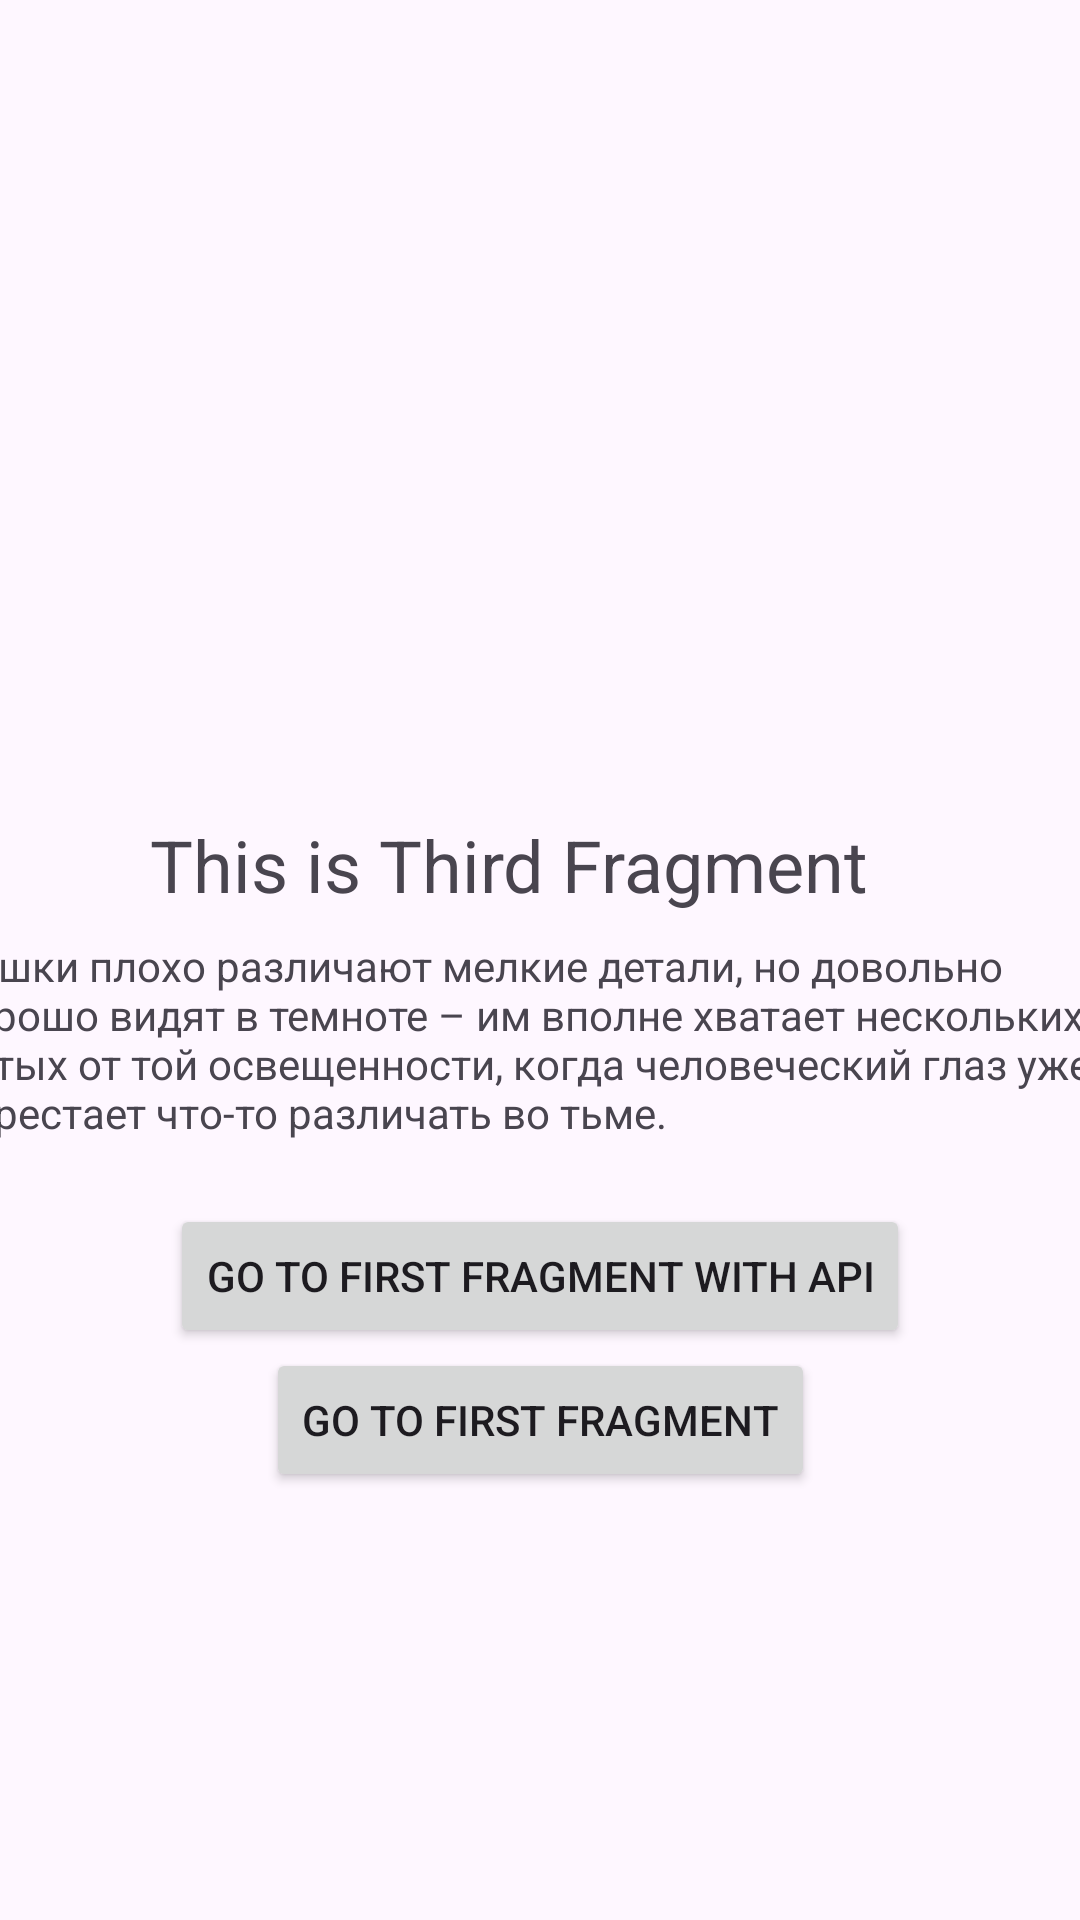

This screen was rendered from an Android layout file. Write that file and the resources it references.
<!-- AndroidManifest.xml: application theme Theme.KotlinApp23 -->
<!-- res/layout/fragment_third.xml -->
<?xml version="1.0" encoding="utf-8"?>
<androidx.constraintlayout.widget.ConstraintLayout xmlns:android="http://schemas.android.com/apk/res/android"
    xmlns:app="http://schemas.android.com/apk/res-auto"
    xmlns:tools="http://schemas.android.com/tools"
    android:id="@+id/frameLayout3"
    android:layout_width="match_parent"
    android:layout_height="match_parent"
    tools:context=".third">

    <TextView
        android:id="@+id/textView3"
        android:layout_width="wrap_content"
        android:layout_height="wrap_content"
        android:layout_marginTop="272dp"
        android:text="This is Third Fragment"
        android:textSize="24sp"
        app:layout_constraintEnd_toEndOf="parent"
        app:layout_constraintHorizontal_bias="0.415"
        app:layout_constraintStart_toStartOf="parent"
        app:layout_constraintTop_toTopOf="parent" />

    <Button
        android:id="@+id/button_3.1"
        android:layout_width="wrap_content"
        android:layout_height="48dp"
        android:text="Go to First Fragment"
        app:layout_constraintEnd_toEndOf="parent"
        app:layout_constraintStart_toStartOf="parent"
        app:layout_constraintTop_toBottomOf="@+id/button_3" />

    <TextView
        android:id="@+id/textView"
        android:layout_width="398dp"
        android:layout_height="89dp"
        android:layout_marginTop="8dp"
        android:text="@string/cat_fact"
        app:layout_constraintEnd_toEndOf="parent"
        app:layout_constraintHorizontal_bias="0.47"
        app:layout_constraintStart_toStartOf="parent"
        app:layout_constraintTop_toBottomOf="@+id/textView3" />

    <Button
        android:id="@+id/button_3"
        android:layout_width="wrap_content"
        android:layout_height="wrap_content"
        android:text="Go to First Fragment with API"
        app:layout_constraintEnd_toEndOf="parent"
        app:layout_constraintStart_toStartOf="parent"
        app:layout_constraintTop_toBottomOf="@+id/textView" />

</androidx.constraintlayout.widget.ConstraintLayout>
<!-- resources referenced by this layout -->
<resources>
  <string name="cat_fact">Кошки плохо различают мелкие детали, но довольно хорошо видят в темноте – им вполне хватает нескольких сотых от той освещенности, когда человеческий глаз уже перестает что-то различать во тьме.</string>
  <style name="Theme.KotlinApp23" parent="Base.Theme.KotlinApp23" />
  <style name="Base.Theme.KotlinApp23" parent="Theme.Material3.DayNight.NoActionBar">
          
          
      </style>
</resources>
